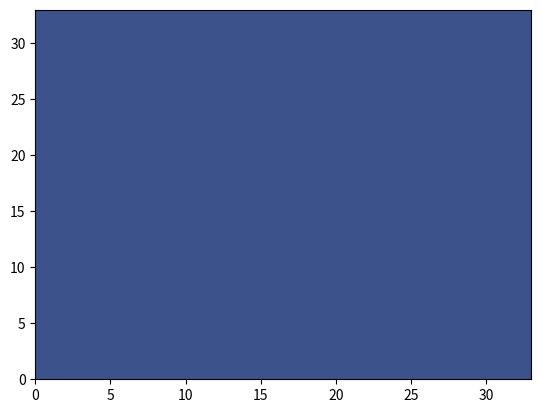

Here is the Python script that generated this plot:
# -*- coding: utf-8 -*-
"""
Created on Tue Dec 29 16:24:16 2020

[redacted]
"""

import numpy as np
import matplotlib.pyplot as plt
from scipy.signal import convolve2d
from mpl_toolkits.mplot3d import Axes3D
from scipy.interpolate import griddata
from matplotlib import cm


def restrict(A):
    n = A.shape[0]
    m = A.shape[1]
    new_n = int((n-2)/2+2)
    new_m = int((m-2)/2+2)
    new_array = np.zeros((new_n, new_m))
    for i in range(1, new_n-1):
        for j in range(1, new_m-1):
            ii = int((i-1)*2)+1
            jj = int((j-1)*2)+1
            # print(i, j, ii, jj)
            new_array[i,j] = np.average(A[ii:ii+2, jj:jj+2])
    new_array = set_BC(new_array)
    return new_array


def interpolate_array(A):
    n = A.shape[0]
    m = A.shape[1]
    new_n = int((n-2)*2 + 2)
    new_m = int((m-2)*2 + 2)
    new_array = np.zeros((new_n, new_m))
    i = (np.indices(A.shape)[0]/(A.shape[0]-1)).flatten()
    j = (np.indices(A.shape)[1]/(A.shape[1]-1)).flatten()
    # points = np.vstack((i.flatten(), j.flatten())).T
    A = A.flatten()
    new_i = np.linspace(0, 1, new_n)
    new_j = np.linspace(0, 1, new_m)
    new_ii, new_jj = np.meshgrid(new_i, new_j)
    new_array = griddata((i, j), A, (new_jj, new_ii), method="linear")
    return new_array


def adjacency_matrix(rows, cols):
    n = rows*cols
    M = np.zeros((n,n))
    for r in range(rows):
        for c in range(cols):
            i = r*cols + c
            # Two inner diagonals
            if c > 0: M[i-1,i] = M[i,i-1] = 1
            # Two outer diagonals
            if r > 0: M[i-cols,i] = M[i,i-cols] = 1
    return M


def create_differences_matrix(rows, cols):
    n = rows*cols
    M = np.zeros((n,n))
    for r in range(rows):
        for c in range(cols):
            i = r*cols + c
            # Two inner diagonals
            if c > 0: M[i-1,i] = M[i,i-1] = -1
            # Two outer diagonals
            if r > 0: M[i-cols,i] = M[i,i-cols] = -1
    np.fill_diagonal(M, 4)
    return M


def set_BC(A):
    A[:, 0] = 0
    A[:, -1] = 0
    A[0, :] = 0
    A[-1, :] = 0
    return A


def create_A(n,m):
    LaddU = adjacency_matrix(n,m)
    A = create_differences_matrix(n,m)
    invD = np.zeros((n*m, n*m))
    np.fill_diagonal(invD, 1/4)
    return A, LaddU, invD


def calc_RJ(rows, cols):
    n = int(rows*cols)
    M = np.zeros((n,n))
    for r in range(rows):
        for c in range(cols):
            i = r*cols + c
            # Two inner diagonals
            if c > 0: M[i-1,i] = M[i,i-1] = 0.25
            # Two outer diagonals
            if r > 0: M[i-cols,i] = M[i,i-cols] = 0.25

    return M


def jacobi_update(v, f, nsteps=1, max_err=1e-3):
    f_inner = f[1:-1, 1:-1].flatten()
    n = v.shape[0]
    m = v.shape[1]
    A, LaddU, invD = create_A(n-2, m-2)
    Rj = calc_RJ(n-2,m-2)

    update=True
    step = 0
    while update:
        v_old = v.copy()
        step += 1
        vt = v_old[1:-1, 1:-1].flatten()
        vt = np.dot(Rj, vt) + np.dot(invD, f_inner)
        v[1:-1, 1:-1] = vt.reshape((n-2),(m-2))
        err = v - v_old
        if step == nsteps or np.abs(err).max()<max_err:
            update=False
    
    return v, (step, np.abs(err).max())


def MGV(f, v):
    # global  A, r
    n = v.shape[0]
    m = v.shape[1] 
    
    # If on the smallest grid size, compute the exact solution
    if n <= 6 or m <=6:
        v, info = jacobi_update(v, f, nsteps=1000)
        return v
    else:
        # smoothing
        v, info = jacobi_update(v, f, nsteps=10, max_err=1e-1)
        A = create_A(n, m)[0]
        
        # calculate residual
        r = np.dot(A, v.flatten()) - f.flatten()
        r = r.reshape(n,m)
        
        # downsample resitdual error
        r = restrict(r)
        zero_array = np.zeros(r.shape)
        
        # interploate the correction computed on a corser grid
        d = interpolate_array(MGV(r, zero_array))
        
        # Add prolongated corser grid solution onto the finer grid
        v = v - d
        
        v, info = jacobi_update(v, f, nsteps=10, max_err=1e-6)
        return v


sigma = 0

k = 5 
n = 2**k+2
m = 2**(k)+2

hx = 1/n
hy = 1/m

L = 1
H = 1

x = np.linspace(0, L, n)
y = np.linspace(0, H, m)
XX, YY = np.meshgrid(x, y)

f = np.ones((n,m))*0
v = np.ones((n,m))*0

err = 1e-3
n_cycles = 100
loop = True
cycle = 0

while loop:
    cycle += 1
    v_new = MGV(f, v)
    
    if np.abs(v - v_new).max() < err:
        loop = False
    if cycle == n_cycles:
        loop = False
    
    v = v_new

print("Number of cycles " + str(cycle))
plt.contourf(v)